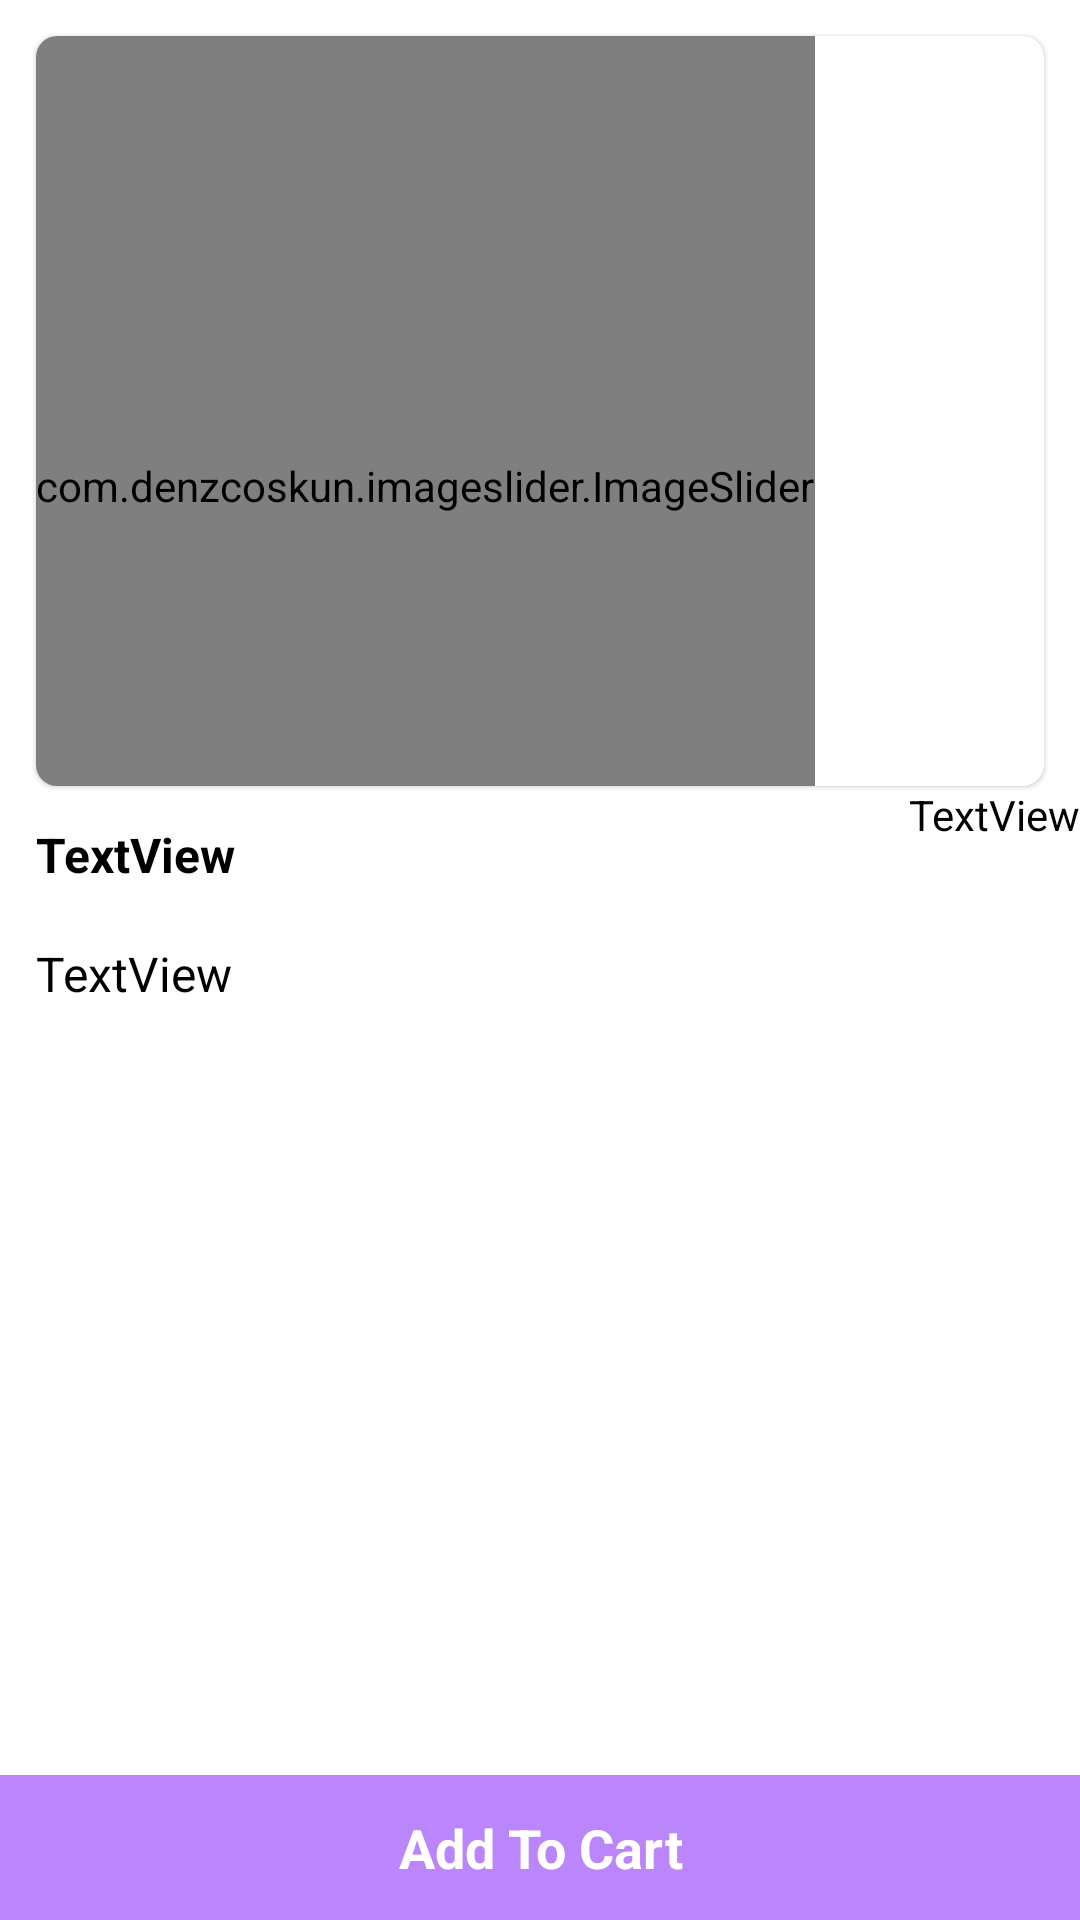

Reconstruct the res/layout file that produces this screen, plus the resources it refers to.
<!-- AndroidManifest.xml: application theme Theme.FreshGo -->
<!-- res/layout/activity_product_details.xml -->
<?xml version="1.0" encoding="utf-8"?>
<androidx.constraintlayout.widget.ConstraintLayout xmlns:android="http://schemas.android.com/apk/res/android"
    xmlns:app="http://schemas.android.com/apk/res-auto"
    xmlns:tools="http://schemas.android.com/tools"
    android:layout_width="match_parent"
    android:layout_height="match_parent"
    tools:context=".activity.ProductDetailsActivity">

    <com.google.android.material.card.MaterialCardView
        android:id="@+id/materialCardView"
        android:layout_width="match_parent"
        android:layout_height="250dp"
        android:layout_margin="12dp"
        app:cardCornerRadius="7dp"
        app:layout_constraintStart_toStartOf="parent"
        app:layout_constraintTop_toTopOf="parent">

        <com.denzcoskun.imageslider.ImageSlider
            android:id="@+id/image_slider"
            android:layout_width="wrap_content"
            android:layout_height="300dp"
            app:iss_auto_cycle="true"
            app:iss_delay="1000"
            app:iss_period="1000"
            app:iss_text_align="CENTER" >

        </com.denzcoskun.imageslider.ImageSlider>

    </com.google.android.material.card.MaterialCardView>


    <TextView
        android:id="@+id/textView7"
        android:layout_width="0dp"
        android:layout_height="wrap_content"
        android:text="TextView"
        android:layout_marginEnd="12dp"
        android:layout_marginTop="12dp"
        android:textColor="@color/black"
        android:textSize="16sp"
        android:textStyle="bold"
        android:layout_marginStart="12dp"
        app:layout_constraintEnd_toStartOf="@+id/textView8"
        app:layout_constraintStart_toStartOf="parent"
        app:layout_constraintTop_toBottomOf="@+id/materialCardView" />

    <TextView
        android:id="@+id/textView8"
        android:layout_width="wrap_content"
        android:layout_height="wrap_content"
        app:layout_goneMarginEnd="12dp"
        android:textColor="@color/black"
        android:textSize="14sp"
        android:text="TextView"
        app:layout_constraintEnd_toEndOf="parent"
        app:layout_constraintTop_toBottomOf="@+id/materialCardView" />

    <TextView
        android:id="@+id/textView9"
        android:layout_width="0dp"
        android:layout_height="0dp"
        android:layout_marginHorizontal="12dp"
        android:layout_marginTop="18dp"
        android:textColor="@color/black"
        android:textSize="16sp"
        android:text="TextView"
        app:layout_constraintBottom_toTopOf="@id/textView10"
        app:layout_constraintEnd_toEndOf="parent"
        app:layout_constraintStart_toStartOf="parent"
        app:layout_constraintTop_toBottomOf="@+id/textView7"/>

    <TextView
        android:id="@+id/textView10"
        android:layout_width="0dp"
        android:layout_height="wrap_content"
        android:text="Add To Cart"
        android:background="@color/colorPrimary"
        android:padding="12dp"
        android:textSize="18sp"
        android:textStyle="bold"
        android:textColor="@color/white"
        android:gravity="center"
        app:layout_constraintBottom_toBottomOf="parent"
        app:layout_constraintEnd_toEndOf="parent"
        app:layout_constraintStart_toStartOf="parent" />

</androidx.constraintlayout.widget.ConstraintLayout>
<!-- resources referenced by this layout -->
<resources>
  <color name="black">#FF000000</color>
  <color name="colorPrimary">#FFBB86FC</color>
  <color name="white">#FFFFFFFF</color>
  <style name="Theme.FreshGo" parent="Theme.MaterialComponents.DayNight.DarkActionBar">
          
          <item name="colorPrimary">@color/colorPrimary</item>
          <item name="colorPrimaryVariant">@color/colorsecondary</item>
          <item name="colorOnPrimary">@color/white</item>
          
          <item name="colorSecondary">@color/teal_200</item>
          <item name="colorSecondaryVariant">@color/teal_700</item>
          <item name="colorOnSecondary">@color/black</item>
          
          <item name="android:statusBarColor">?attr/colorPrimaryVariant</item>
          
      </style>
  <color name="colorsecondary">#FFBB86FC</color>
  <color name="teal_200">#FF03DAC5</color>
  <color name="teal_700">#FF018786</color>
</resources>
